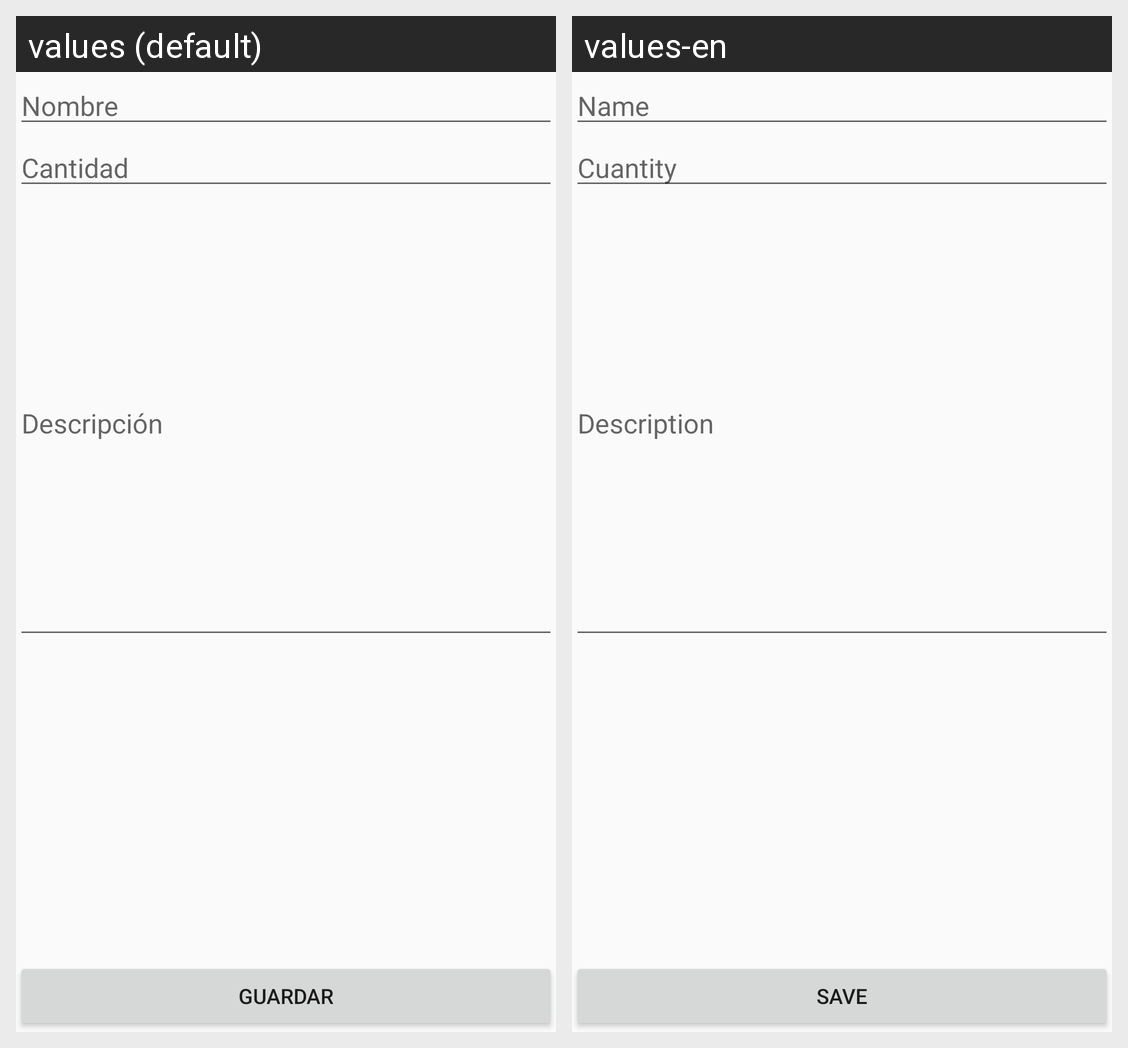

The same Android screen rendered under two of its app's locales, left to right. List the strings drawn on it with the default value and each locale's translation.
Android screen res/layout/activity_edita_item.xml rendered under 2 locales, left to right: values (default), values-en. Device: Nexus 5 (rendered at 1080×1920; each locale shown at half size, 540×960, under a caption strip naming it); theme Theme.AppCompat.Light.
Strings drawn on this screen, with the default value and each locale's value (text and hints the layout hard-codes, and strings that could not be matched under every locale, appear in the picture but are not listed):

etNombre
  values: Nombre
  values-en: Name

etCantidad
  values: Cantidad
  values-en: Cuantity

etDescripcion
  values: Descripción
  values-en: Description

btnGuardar
  values: Guardar
  values-en: Save
